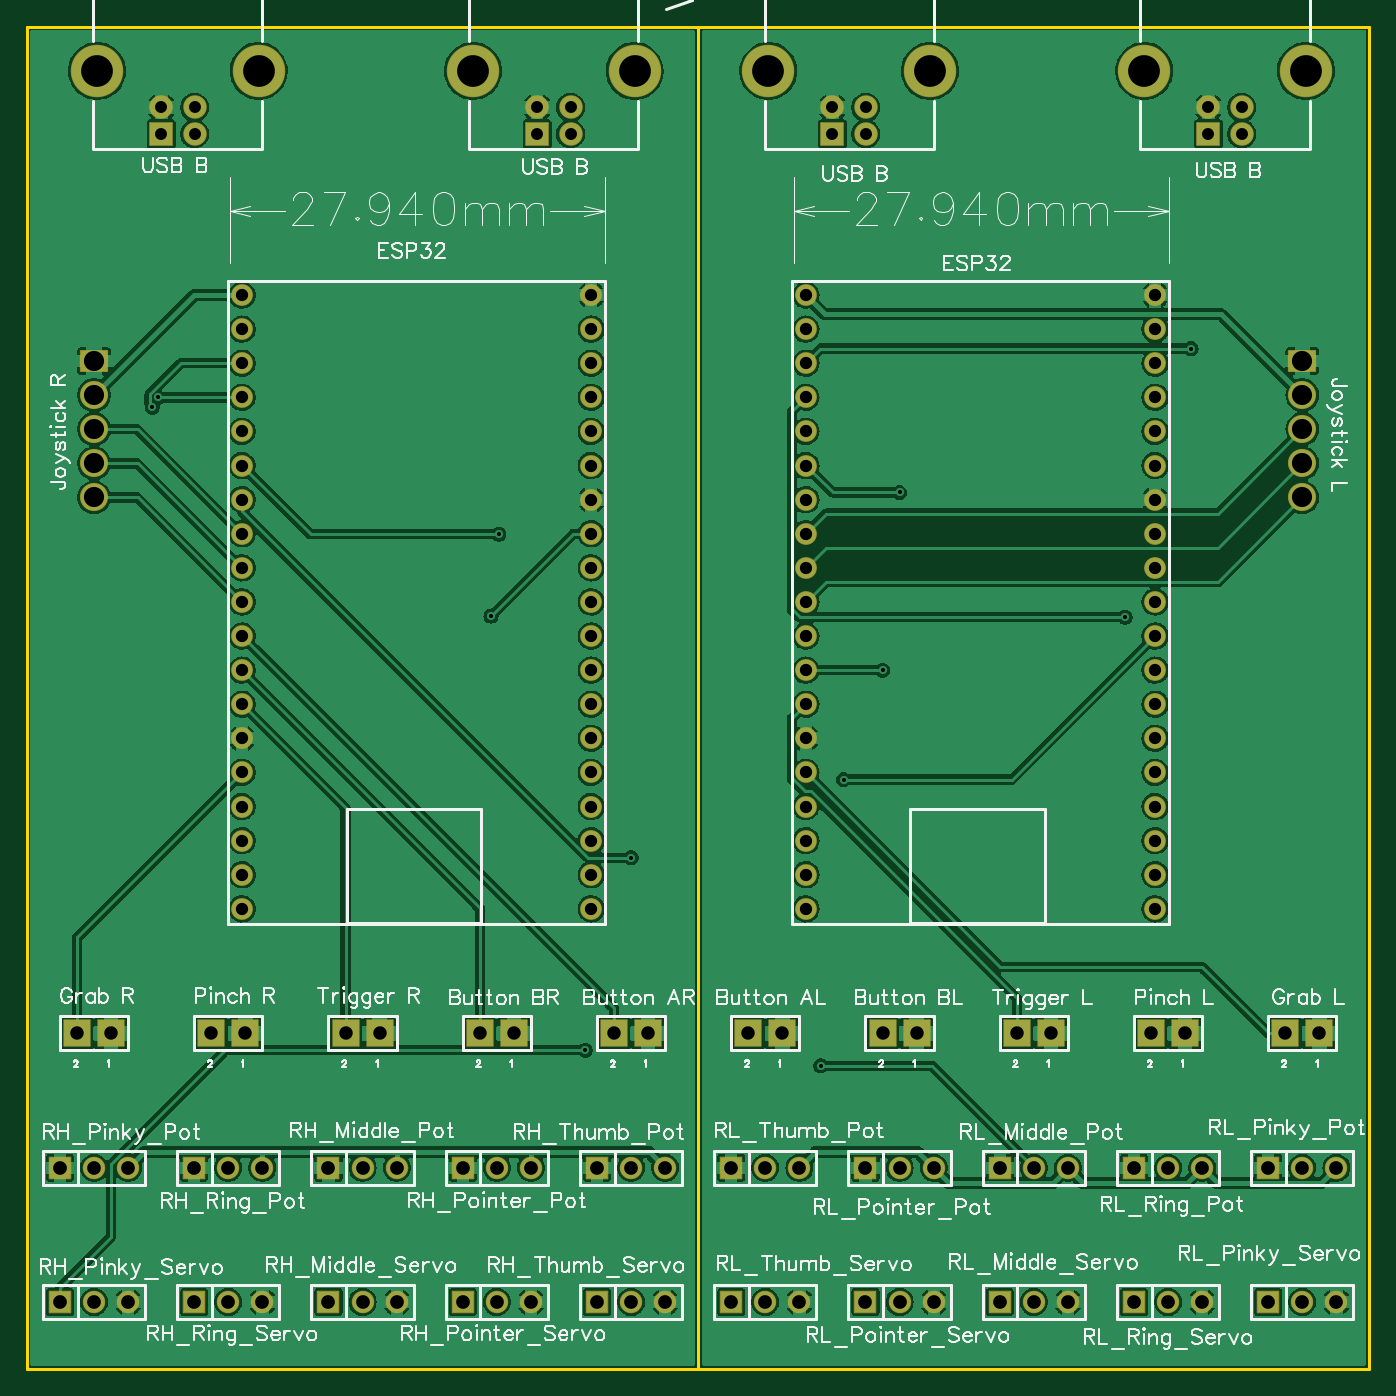
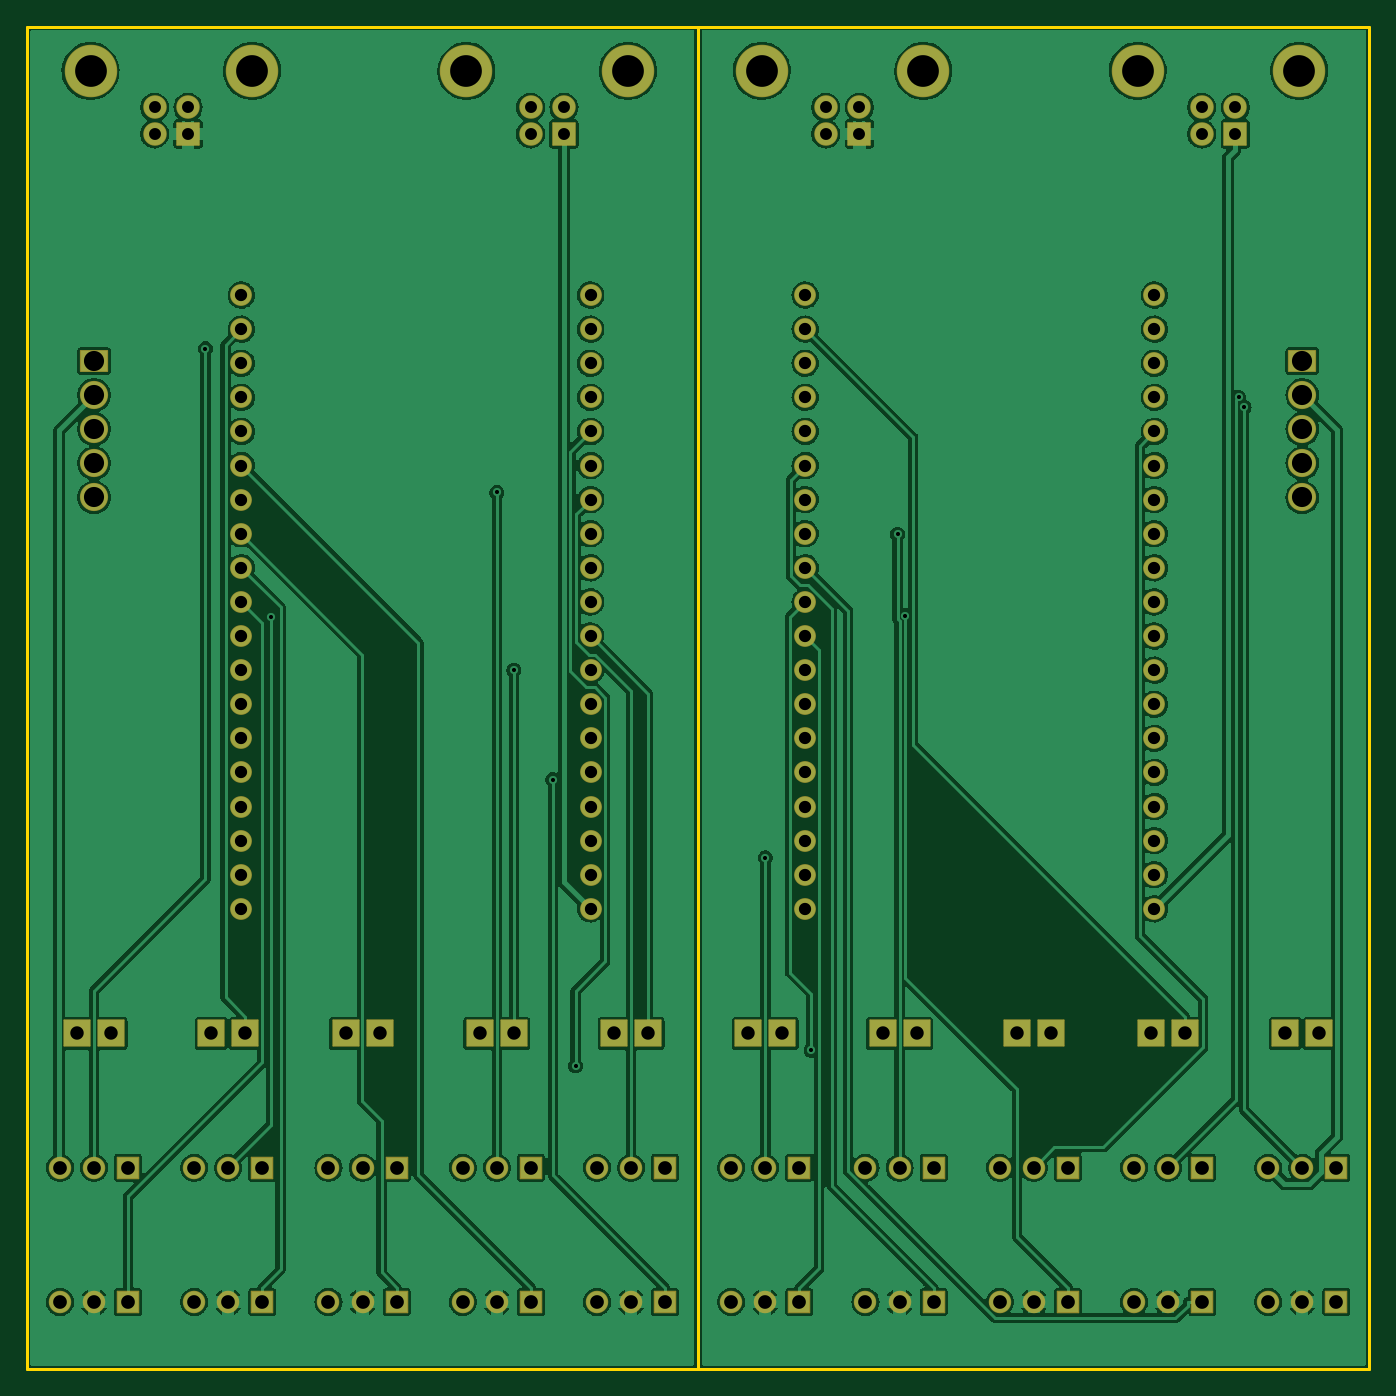
Circuit board: 7 layer files. Board 100.0 x 100.0 mm.
- drill: Drill_PTH_Through.DRL (3715 bytes)
- outline: Gerber_BoardOutlineLayer.GKO (535 bytes)
- bottom_copper: Gerber_BottomLayer.GBL (174164 bytes)
- bottom_mask: Gerber_BottomSolderMaskLayer.GBS (6260 bytes)
- top_copper: Gerber_TopLayer.GTL (208800 bytes)
- top_silk: Gerber_TopSilkscreenLayer.GTO (110066 bytes)
- top_mask: Gerber_TopSolderMaskLayer.GTS (6257 bytes)

=== drill: Drill_PTH_Through.DRL ===
M48
METRIC,LZ,000.000
;FILE_FORMAT=3:3
;TYPE=PLATED
;Layer: PTH_Through
;EasyEDA v6.5.15, 2022-10-09 18:36:16
;2a5d3d0542d34b858b2f245c142da422,939f56e90c3d43cda586b760d259c3b5,10
;Gerber Generator version 0.2
;Holesize 1 = 0.306 mm
T01C0.306
;Holesize 2 = 0.889 mm
T02C0.889
;Holesize 3 = 0.915 mm
T03C0.915
;Holesize 4 = 1.001 mm
T04C1.001
;Holesize 5 = 1.021 mm
T05C1.021
;Holesize 6 = 1.501 mm
T06C1.501
;Holesize 7 = 2.363 mm
T07C2.363
%
G05
G90
T01
X063730Y-047940
X009344Y-028352
X009743Y-027620
X035152Y-037817
X045000Y-061910
X065000Y-034702
X059138Y-077411
X081799Y-043992
X086704Y-023987
X041590Y-076246
X034566Y-043908
X060828Y-056091
T02
X010000Y-008000
X012489Y-008000
X012489Y-006019
X010000Y-006019
X038000Y-008000
X040489Y-008000
X040489Y-006019
X038000Y-006019
X060000Y-008000
X062489Y-008000
X062489Y-006019
X060000Y-006019
X088000Y-008000
X090489Y-008000
X090489Y-006019
X088000Y-006019
T03
X016016Y-020000
X016016Y-022540
X016016Y-025080
X016016Y-027620
X016016Y-030160
X016016Y-032700
X016016Y-035240
X016016Y-037780
X016016Y-040320
X016016Y-042860
X016016Y-045400
X016016Y-047940
X016016Y-050480
X016016Y-053020
X016016Y-055560
X016016Y-058100
X016016Y-060640
X016016Y-063180
X016016Y-065720
X042035Y-065720
X042035Y-063180
X042035Y-060640
X042035Y-058100
X042035Y-055560
X042035Y-053020
X042035Y-050480
X042035Y-047940
X042035Y-045400
X042035Y-042860
X042035Y-040320
X042035Y-037780
X042035Y-035240
X042035Y-032700
X042035Y-030160
X042035Y-027620
X042035Y-025080
X042035Y-022540
X042035Y-020000
X058016Y-020000
X058016Y-022540
X058016Y-025080
X058016Y-027620
X058016Y-030160
X058016Y-032700
X058016Y-035240
X058016Y-037780
X058016Y-040320
X058016Y-042860
X058016Y-045400
X058016Y-047940
X058016Y-050480
X058016Y-053020
X058016Y-055560
X058016Y-058100
X058016Y-060640
X058016Y-063180
X058016Y-065720
X084035Y-065720
X084035Y-063180
X084035Y-060640
X084035Y-058100
X084035Y-055560
X084035Y-053020
X084035Y-050480
X084035Y-047940
X084035Y-045400
X084035Y-042860
X084035Y-040320
X084035Y-037780
X084035Y-035240
X084035Y-032700
X084035Y-030160
X084035Y-027620
X084035Y-025080
X084035Y-022540
X084035Y-020000
T04
X046270Y-075000
X043730Y-075000
X036270Y-075000
X033730Y-075000
X026270Y-075000
X023730Y-075000
X006270Y-075000
X003730Y-075000
X016270Y-075000
X013730Y-075000
X086270Y-075000
X083730Y-075000
X096270Y-075000
X093730Y-075000
X076270Y-075000
X073730Y-075000
X066270Y-075000
X063730Y-075000
X056270Y-075000
X053730Y-075000
T05
X007540Y-085000
X005000Y-085000
X002460Y-085000
X017540Y-085000
X015000Y-085000
X012460Y-085000
X027540Y-085000
X025000Y-085000
X022460Y-085000
X037540Y-085000
X035000Y-085000
X032460Y-085000
X047540Y-085000
X045000Y-085000
X042460Y-085000
X057540Y-085000
X055000Y-085000
X052460Y-085000
X067540Y-085000
X065000Y-085000
X062460Y-085000
X077540Y-085000
X075000Y-085000
X072460Y-085000
X087540Y-085000
X085000Y-085000
X082460Y-085000
X097540Y-085000
X095000Y-085000
X092460Y-085000
X007540Y-095000
X005000Y-095000
X002460Y-095000
X017540Y-095000
X015000Y-095000
X012460Y-095000
X027540Y-095000
X025000Y-095000
X022460Y-095000
X037540Y-095000
X035000Y-095000
X032460Y-095000
X047540Y-095000
X045000Y-095000
X042460Y-095000
X057540Y-095000
X055000Y-095000
X052460Y-095000
X067540Y-095000
X065000Y-095000
X062460Y-095000
X077540Y-095000
X075000Y-095000
X072460Y-095000
X087540Y-095000
X085000Y-095000
X082460Y-095000
X097540Y-095000
X095000Y-095000
X092460Y-095000
T06
X005000Y-024920
X005000Y-027460
X005000Y-030000
X005000Y-032540
X005000Y-035080
X095000Y-024920
X095000Y-027460
X095000Y-030000
X095000Y-032540
X095000Y-035080
T07
X005225Y-003301
X017264Y-003301
X033225Y-003301
X045264Y-003301
X055225Y-003301
X067264Y-003301
X083225Y-003301
X095264Y-003301
M30

=== outline: Gerber_BoardOutlineLayer.GKO ===
G04 Layer: BoardOutlineLayer*
G04 EasyEDA v6.5.15, 2022-10-09 18:36:16*
G04 2a5d3d0542d34b858b2f245c142da422,939f56e90c3d43cda586b760d259c3b5,10*
G04 Gerber Generator version 0.2*
G04 Scale: 100 percent, Rotated: No, Reflected: No *
G04 Dimensions in millimeters *
G04 leading zeros omitted , absolute positions ,4 integer and 5 decimal *
%FSLAX45Y45*%
%MOMM*%

%ADD10C,0.2540*%
D10*
X4999990Y-9999979D02*
G01*
X4999990Y0D01*
X0Y0D02*
G01*
X9999979Y0D01*
X9999985Y0D02*
G01*
X9999985Y-9999979D01*
X0Y-9999979D01*
X0Y0D01*

%LPD*%
M02*

=== bottom_copper: Gerber_BottomLayer.GBL (174164 bytes, source omitted) ===
=== bottom_mask: Gerber_BottomSolderMaskLayer.GBS (6260 bytes, source omitted) ===
=== top_copper: Gerber_TopLayer.GTL (208800 bytes, source omitted) ===
=== top_silk: Gerber_TopSilkscreenLayer.GTO (110066 bytes, source omitted) ===
=== top_mask: Gerber_TopSolderMaskLayer.GTS (6257 bytes, source omitted) ===
